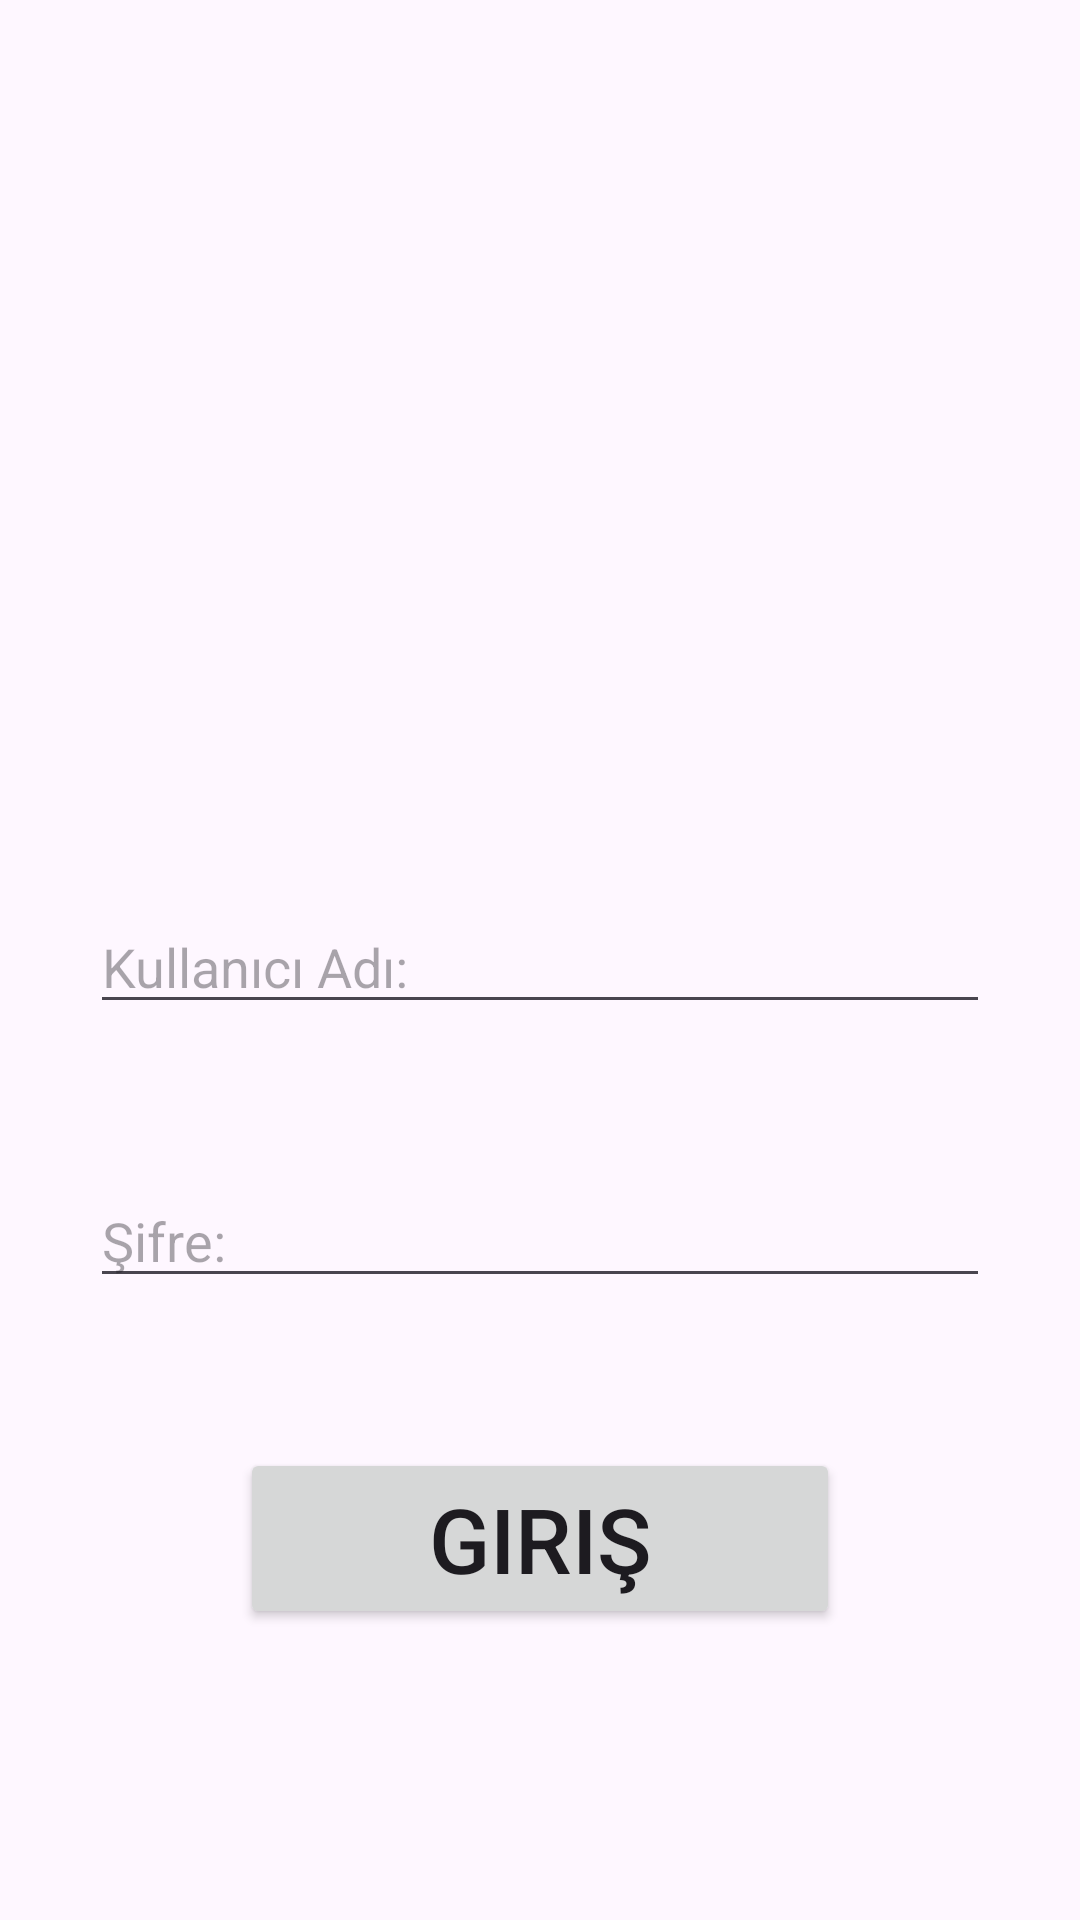

Android layout source for this screen:
<!-- AndroidManifest.xml: application theme Theme.SistersLabHomework2 -->
<!-- res/layout/fragment_home.xml -->
<?xml version="1.0" encoding="utf-8"?>
<androidx.constraintlayout.widget.ConstraintLayout xmlns:android="http://schemas.android.com/apk/res/android"
    xmlns:tools="http://schemas.android.com/tools"
    android:layout_width="match_parent"
    android:layout_height="match_parent"
    xmlns:app="http://schemas.android.com/apk/res-auto"
    tools:context=".hafta6.odev1.HomeFragment">

    <ImageView
        android:id="@+id/img_icon"
        android:layout_width="200dp"
        android:layout_height="200dp"
        android:layout_marginTop="50dp"
        android:src="@drawable/baseline_face_6_24"
        app:layout_constraintTop_toTopOf="parent"
        app:layout_constraintStart_toStartOf="parent"
        app:layout_constraintEnd_toEndOf="parent"/>
    <EditText
        android:id="@+id/user_id_edittxt"
        android:layout_width="300dp"
        android:layout_height="wrap_content"
        android:layout_marginTop="50dp"
        android:hint="Kullanıcı Adı:"
        app:layout_constraintTop_toBottomOf="@id/img_icon"
        app:layout_constraintStart_toStartOf="parent"
        app:layout_constraintEnd_toEndOf="parent"/>

    <EditText
        android:id="@+id/user_password_edittxt"
        android:layout_width="300dp"
        android:layout_height="wrap_content"
        android:layout_marginTop="50dp"
        android:hint="Şifre:"
        android:inputType="textPassword"
        app:layout_constraintTop_toBottomOf="@id/user_id_edittxt"
        app:layout_constraintStart_toStartOf="parent"
        app:layout_constraintEnd_toEndOf="parent"/>

    <Button
        android:id="@+id/enter_btn"
        android:layout_width="200dp"
        android:layout_height="wrap_content"
        android:layout_marginTop="50dp"
        android:text="Giriş"
        android:textSize="30sp"
        app:layout_constraintTop_toBottomOf="@id/user_password_edittxt"
        app:layout_constraintStart_toStartOf="parent"
        app:layout_constraintEnd_toEndOf="parent"/>


</androidx.constraintlayout.widget.ConstraintLayout>
<!-- resources referenced by this layout -->
<resources>
  <style name="Theme.SistersLabHomework2" parent="Base.Theme.SistersLabHomework2" />
  <style name="Base.Theme.SistersLabHomework2" parent="Theme.Material3.DayNight.NoActionBar">
          
          
      </style>
</resources>
